Run: headless pygame with SDL's dummy video driver; simulated clock (each Clock.tick advances the game by its frame time, no real sleeping); random seed 0; keys injected as events and as key.get_pressed() state; no mouse input.
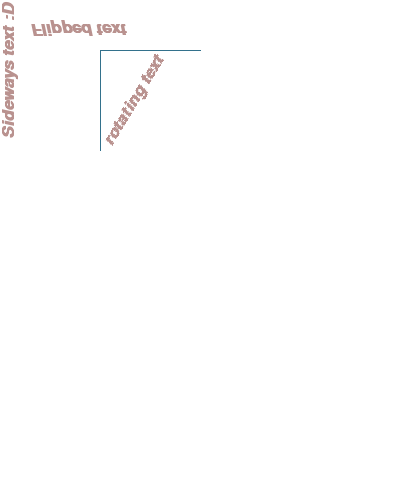
Frame 1 of 4 · flips 1–60 · no input
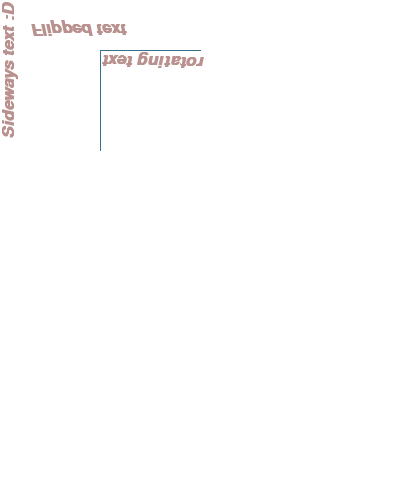
Frame 2 of 4 · flips 61–180 · tapped SPACE, RETURN · held RIGHT (→), D
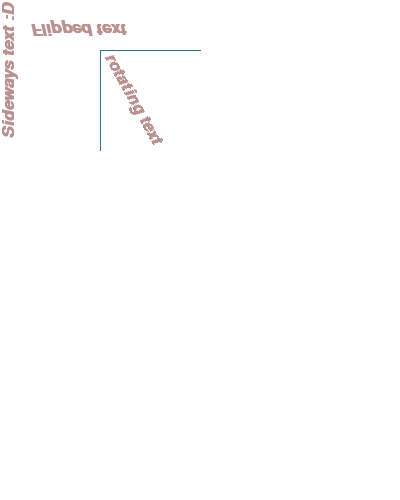
Frame 3 of 4 · flips 181–300 · held DOWN (↓), S
Frame 4 of 4 · flips 301–420 · held LEFT (←), A, UP (↑), W · screen same as frame 1, image omitted

The pygame program that drew these frames:

import pygame

pygame.init() 

WHITE = (255, 255, 255)
BORDER = (51, 113, 140)
FONT_COLOUR = (185, 146, 143)

PI = 3.141592653

# Set the height and width of the screen
size = (400, 500)
screen = pygame.display.set_mode(size)

pygame.display.set_caption("Rotating text test")

# loop until user clicks X button 
done = False 
clock = pygame.time.Clock()

text_rotate_degrees = 0 

# loop as long as done == False
while not done:

    for event in pygame.event.get(): 
        if event.type == pygame.QUIT:
            done = True
    
    screen.fill(WHITE)

    # borders
    pygame.draw.line(screen, BORDER, [100, 50], [200, 50])
    pygame.draw.line(screen, BORDER, [100, 50], [100, 150])

    # select font, size, bold, italics
    font = pygame.font.SysFont('Verdana', 25, True, True) 

    # sideways text 
    text = font.render("Sideways text :D", True, FONT_COLOUR)
    text = pygame.transform.rotate(text, 90)
    screen.blit(text, [0, 0])

    #flipped text
    text = font.render("Flipped text", True, FONT_COLOUR)
    text = pygame.transform.flip(text, False, True) 
    screen.blit(text, [30, 20])

    # animated rotation
    text = font.render("rotating text", True, FONT_COLOUR)
    text = pygame.transform.rotate(text, text_rotate_degrees)
    text_rotate_degrees += 1
    screen.blit(text, [100, 50])

    pygame.display.flip()
    clock.tick(60)

pygame.quit()
